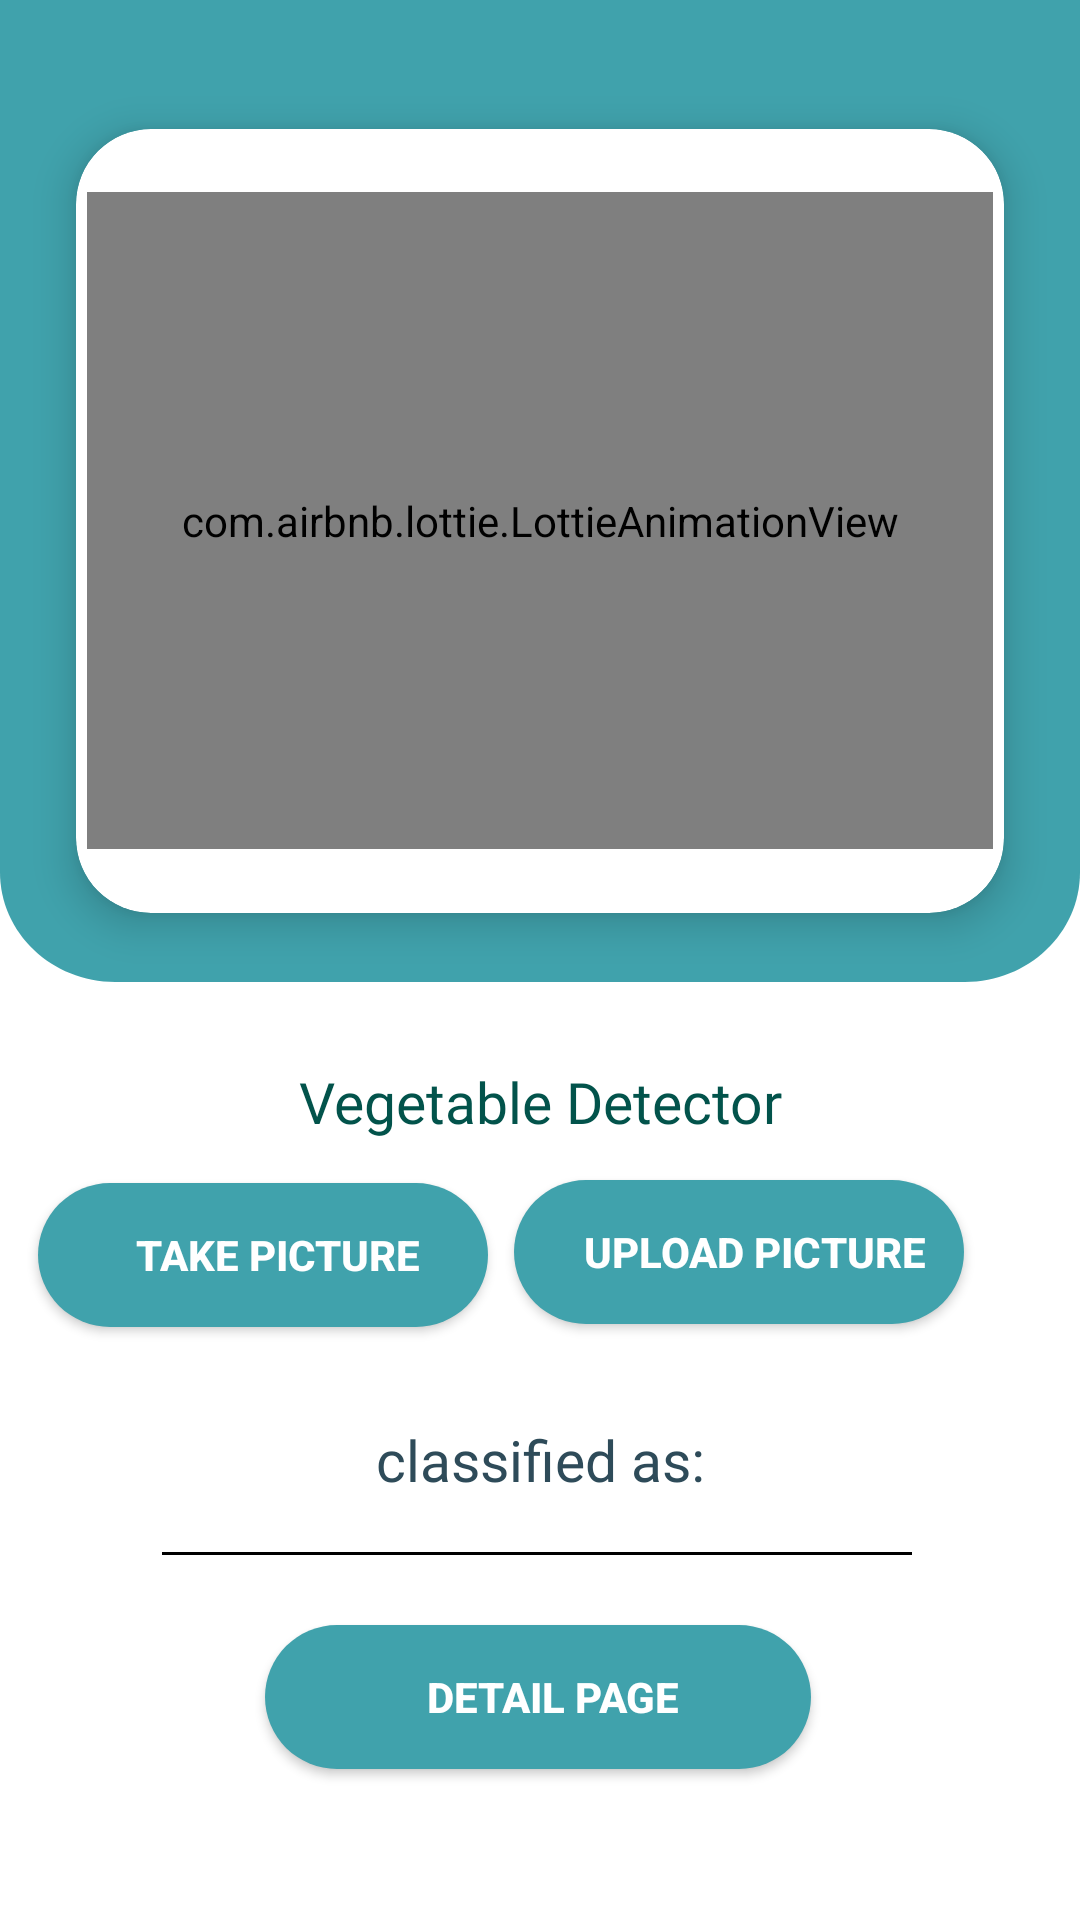

This screen was rendered from an Android layout file. Write that file and the resources it references.
<!-- AndroidManifest.xml: application theme AppTheme -->
<!-- res/layout/activity_vegetable_fruit_image.xml -->
<?xml version="1.0" encoding="utf-8"?>
<androidx.constraintlayout.widget.ConstraintLayout xmlns:android="http://schemas.android.com/apk/res/android"
    xmlns:app="http://schemas.android.com/apk/res-auto"
    xmlns:tools="http://schemas.android.com/tools"
    android:layout_width="match_parent"
    android:layout_height="match_parent"
    android:background="@drawable/homebg2"
    tools:context=".FruitImage">

    <androidx.cardview.widget.CardView
        android:id="@+id/cardView"
        android:layout_width="340dp"
        android:layout_height="300dp"
        app:cardBackgroundColor="#FFFFFF"
        app:cardElevation="8dp"
        app:cardCornerRadius="25dp"
        app:cardUseCompatPadding="true"
        app:layout_constraintBottom_toBottomOf="parent"
        app:layout_constraintEnd_toEndOf="parent"
        app:layout_constraintHorizontal_bias="0.494"
        app:layout_constraintStart_toStartOf="parent"
        app:layout_constraintTop_toTopOf="parent"
        app:layout_constraintVertical_bias="0.07">

        <ImageView
            android:id="@+id/imageView"
            android:layout_width="301dp"
            android:layout_gravity="center"
            android:layout_height="213dp"
            android:layout_centerHorizontal="true"
            android:layout_marginTop="10sp" />

        <com.airbnb.lottie.LottieAnimationView
            android:layout_width="302dp"
            android:layout_height="219dp"
            app:lottie_autoPlay="true"
            android:layout_gravity="center"
            app:lottie_loop="true"
            app:lottie_rawRes="@raw/objectscan" />
    </androidx.cardview.widget.CardView>

    <TextView
        android:id="@+id/result"
        android:layout_width="match_parent"
        android:layout_height="wrap_content"
        android:gravity="center"
        android:text="classified as:"
        android:textColor="@color/colorItemName"
        android:fontFamily="@font/aclonica"

        android:textSize="19sp"
        app:layout_constraintBottom_toBottomOf="parent"
        app:layout_constraintEnd_toEndOf="parent"
        app:layout_constraintHorizontal_bias="0.0"
        app:layout_constraintStart_toStartOf="parent"
        app:layout_constraintTop_toTopOf="parent"
        app:layout_constraintVertical_bias="0.771" />

    <TextView
        android:layout_width="match_parent"
        android:id="@+id/trial"
        android:layout_height="20dp"
        app:layout_constraintBottom_toBottomOf="parent"
        app:layout_constraintEnd_toEndOf="parent"
        app:layout_constraintHorizontal_bias="0.498"
        app:layout_constraintStart_toStartOf="parent"
        app:layout_constraintTop_toTopOf="parent"
        app:layout_constraintVertical_bias="0.538" />

    <TextView
        android:id="@+id/result3"
        android:layout_width="match_parent"
        android:layout_height="wrap_content"
        android:gravity="center"
        android:text="Vegetable Detector"
        android:fontFamily="@font/aclonica"
        android:textColor="#02534B"
        android:textSize="19sp"
        app:layout_constraintBottom_toBottomOf="parent"
        app:layout_constraintEnd_toEndOf="parent"
        app:layout_constraintHorizontal_bias="0.0"
        app:layout_constraintStart_toStartOf="parent"
        app:layout_constraintTop_toTopOf="parent"
        app:layout_constraintVertical_bias="0.577" />

    <TextView
        android:id="@+id/textView"
        android:layout_width="250dp"
        android:layout_height="1dp"
        android:background="@color/black"
        app:layout_constraintBottom_toBottomOf="@+id/detail"
        app:layout_constraintEnd_toEndOf="parent"
        app:layout_constraintHorizontal_bias="0.491"
        app:layout_constraintStart_toStartOf="parent"
        app:layout_constraintTop_toTopOf="parent"
        app:layout_constraintVertical_bias="0.879" />

    <androidx.appcompat.widget.AppCompatButton
        android:id="@+id/upload"
        style="@style/loginButton"
        android:layout_width="150dp"
        android:layout_gravity="center_horizontal"

        android:text="Upload Picture"
        app:layout_constraintBottom_toTopOf="@+id/detail"
        app:layout_constraintEnd_toEndOf="parent"
        app:layout_constraintHorizontal_bias="0.816"
        app:layout_constraintStart_toStartOf="parent"
        app:layout_constraintTop_toTopOf="parent"
        app:layout_constraintVertical_bias="0.797" />

    <androidx.appcompat.widget.AppCompatButton
        android:id="@+id/camera"
        style="@style/loginButton"

        android:layout_width="150dp"
        android:layout_gravity="center_horizontal"
        android:text="Take Picture"
        app:layout_constraintBottom_toTopOf="@+id/detail"
        app:layout_constraintEnd_toEndOf="parent"
        app:layout_constraintHorizontal_bias="0.061"
        app:layout_constraintStart_toStartOf="parent"
        app:layout_constraintTop_toTopOf="parent"
        app:layout_constraintVertical_bias="0.799" />

    <androidx.appcompat.widget.AppCompatButton
        android:id="@+id/detail"
        style="@style/loginButton"
        android:layout_gravity="center_horizontal"
        android:text="Detail Page"
        app:layout_constraintBottom_toBottomOf="parent"
        app:layout_constraintEnd_toEndOf="parent"
        app:layout_constraintHorizontal_bias="0.497"
        app:layout_constraintStart_toStartOf="parent"
        app:layout_constraintTop_toTopOf="parent"
        app:layout_constraintVertical_bias="0.915" />
</androidx.constraintlayout.widget.ConstraintLayout>
<!-- resources referenced by this layout -->
<resources>
  <color name="colorItemName">#2E4B59</color>
  <!-- drawable homebg2 (drawable) -->
  <vector xmlns:android="http://schemas.android.com/apk/res/android"
      android:width="375dp"
      android:height="1000dp"
      android:viewportWidth="375"
      android:viewportHeight="700">
      <path
          android:pathData="M0,0h375v812h-375z"
          android:fillColor="#ffffff"/>
      <path
          android:pathData="M0,0H375V318C375,340.091 357.091,358 335,358H40C17.909,358 0,340.091 0,318V0Z"
          android:fillColor="#40A2AC"/>
  </vector>
  <style name="loginButton" parent="viewParent">
          <item name="android:background">@drawable/button_background_blue</item>
          <item name="android:textColor">@color/whiteTextColor</item>
          <item name="android:textStyle">bold</item>
      </style>
  <style name="AppTheme" parent="Theme.AppCompat.Light.DarkActionBar">
          
          <item name="colorPrimary">#006D77</item>
          <item name="colorPrimaryDark">#006D77</item>
          <item name="colorAccent">@color/colorAccent</item>
      </style>
  <style name="viewParent">
          <item name="android:layout_width">wrap_content</item>
          <item name="android:layout_height">wrap_content</item>
      </style>
  <!-- drawable button_background_blue (drawable-v24) -->
  <?xml version="1.0" encoding="utf-8"?>
  <shape xmlns:android="http://schemas.android.com/apk/res/android" android:shape="rectangle" >
      <corners
          android:radius="26dp" />
  
      <solid
          android:color="#40A2AC"/>
      <padding
          android:left="10dp"
          android:top="0dp"
          android:right="0dp"
          android:bottom="0dp" />
      <size
          android:width="182dp"
          android:height="40dp" />
  </shape>
  <color name="whiteTextColor">#fff</color>
  <color name="colorAccent">#000080</color>
  <!-- not gathered from this repository: default colours our renderer supplied (Android Studio template values) -->
  <color name="black">#FF000000</color>
</resources>
